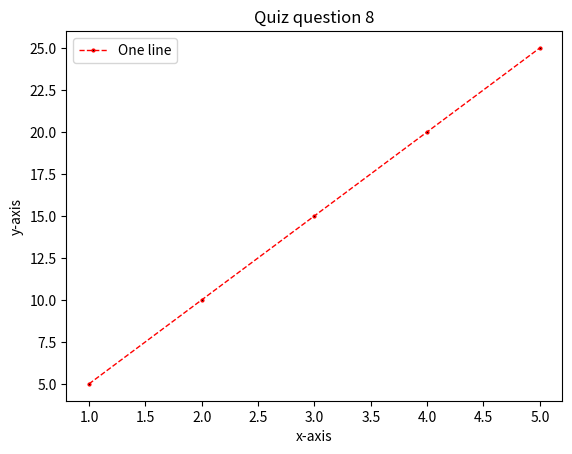

This chart was generated by the following Python code:
# 1. Assigning variables and performing calculations with them

# x = 8
# y = 4
#
# print(x + y)  # Addition
#
# print(x / y)  # Division
#
# print(x - y)  # Subtraction
#
# print(x * y)  # Multiplication


# 2. Lists
# even_numbers = list(range(0, 101, 2))  # Creates list of even numbers
# print(even_numbers[:10])  # Prints first 10 elements
# print(len(even_numbers))  # Prints length of list
# even_numbers.append(102)  # Adds 102 to the end of the list


# 3. If statement
# x = 25
# if x % 5 == 0:  # Checks if x is divisible by 5
#     print("This number is divisible by 5")
# else:
#     print("This number is not divisible by 5")


# 4. For loop
# for numbers in range(0, 6):  # Sets range with limit of 6 so that 0-5 is included
#     print(numbers)


# 5. Draw a pentagon in turtle
# import turtle  # Import turtle
#
# turtle.bgcolor("black")  # turtle set-up
# turtle.pensize(2)
# turtle.color("red")
# turtle.speed(0)
#
# for i in range(5):  # pentagon has 5 sides so iterate 5 times
#     turtle.forward(100)  # length chosen for sides of pentagon
#     turtle.left(72)  # exterior angle of a pentagon
# turtle.done()


# 6. Create a function that tests whether three numbers are a Pythagorean triple

# def pythagorean_triple(a, b, c):
#     if ((a**2) + (b**2)) == (c**2):
#         return "These numbers are considered Pythagorean triples!"
#     else:
#         return "These numbers are not considered Pythagorean triples!"
#
#
# print(pythagorean_triple(3, 4, 5))
# print(pythagorean_triple(1, 2, 3))


# 7. Spot the error

# Sample code with error in it
# n = 5
# while n > 0
# n = n + 1
#     print(n)

# Corrected code
# n = 5
# while n > 0:
#     n = n + 1
#     print(n)  # This code is now corrected in syntax, however it'll run forever so don't run it!


# 8. Create 2 lists of 5 variables and plot them against each other

import matplotlib.pyplot as plt

list1 = [1, 2, 3, 4, 5]
list2 = [5, 10, 15, 20, 25]

plt.plot(list1, list2, c="red", linewidth=1, label="One line", linestyle="dashed",
         marker="o", markerfacecolor="black", markersize=2)
plt.xlabel("x-axis")
plt.ylabel("y-axis")
plt.title("Quiz question 8")
plt.legend()
plt.show()
